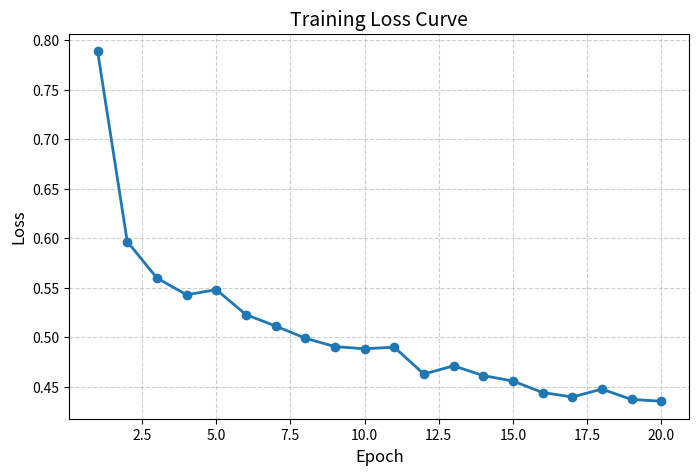

Here is the Python script that generated this plot:
import matplotlib.pyplot as plt

def plot_loss(loss):
    epochs = range(1, len(loss) + 1)
    plt.figure(figsize=(8, 5))
    plt.plot(epochs, loss, marker='o', linestyle='-', linewidth=2, markersize=6)
    plt.title("Training Loss Curve", fontsize=14)
    plt.xlabel("Epoch", fontsize=12)
    plt.ylabel("Loss", fontsize=12)
    plt.grid(True, linestyle="--", alpha=0.6)
    plt.show()


loss = [
    0.7890, 0.5967, 0.5599, 0.5429, 0.5481,
    0.5229, 0.5114, 0.4991, 0.4906, 0.4884,
    0.4900, 0.4628, 0.4712, 0.4613, 0.4558,
    0.4442, 0.4397, 0.4476, 0.4372, 0.4354
]

plot_loss(loss)
